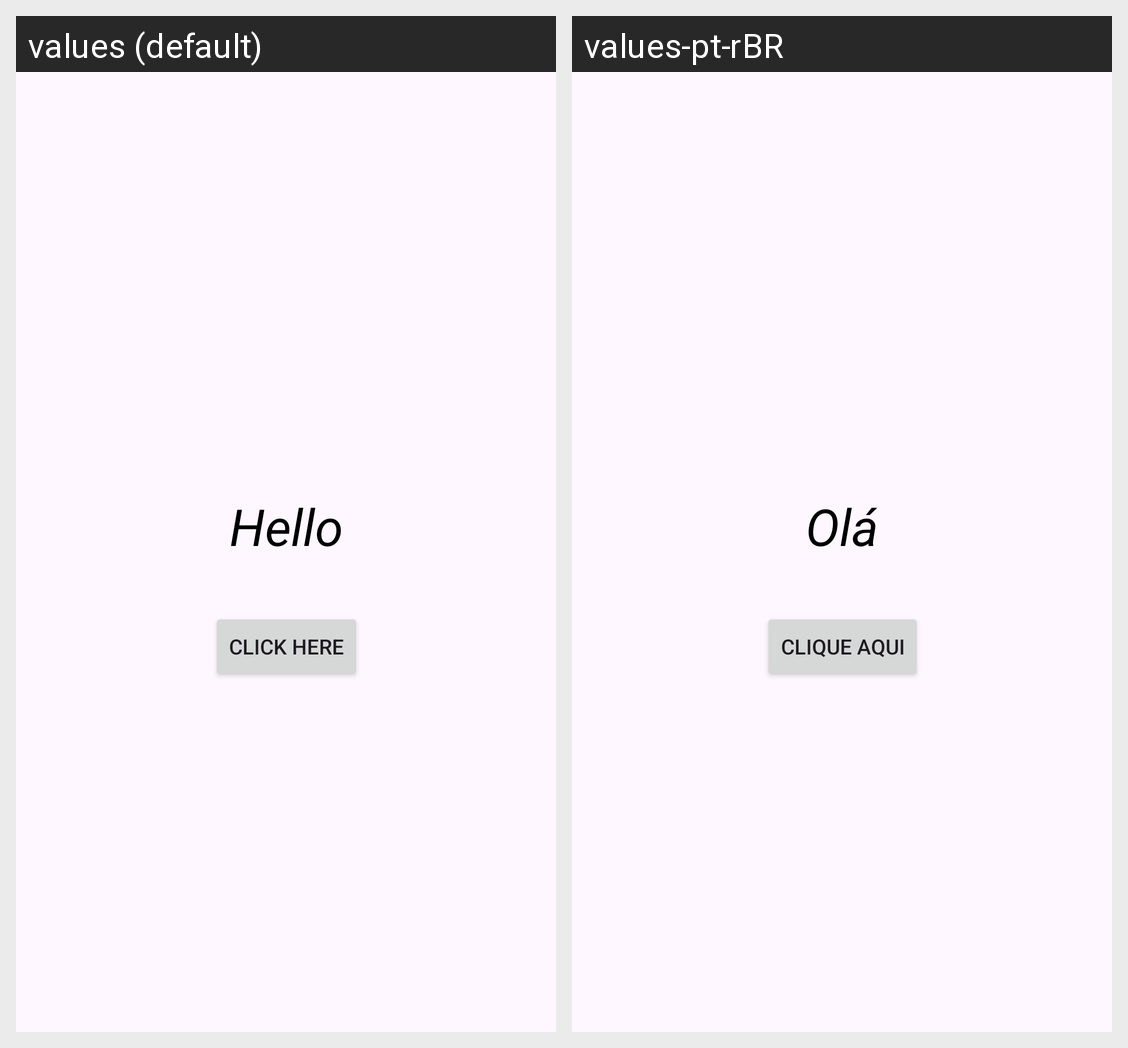

Translations of the strings shown on this Android screen, per locale in the grid:
Android screen res/layout/activity_main.xml rendered under 2 locales, left to right: values (default), values-pt-rBR. Device: Nexus 5 (rendered at 1080×1920; each locale shown at half size, 540×960, under a caption strip naming it); theme Theme._17Class.
Strings drawn on this screen, with the default value and each locale's value (text and hints the layout hard-codes, and strings that could not be matched under every locale, appear in the picture but are not listed):

ola
  values: Hello
  values-pt-rBR: Olá

Click
  values: Click Here
  values-pt-rBR: Clique Aqui
